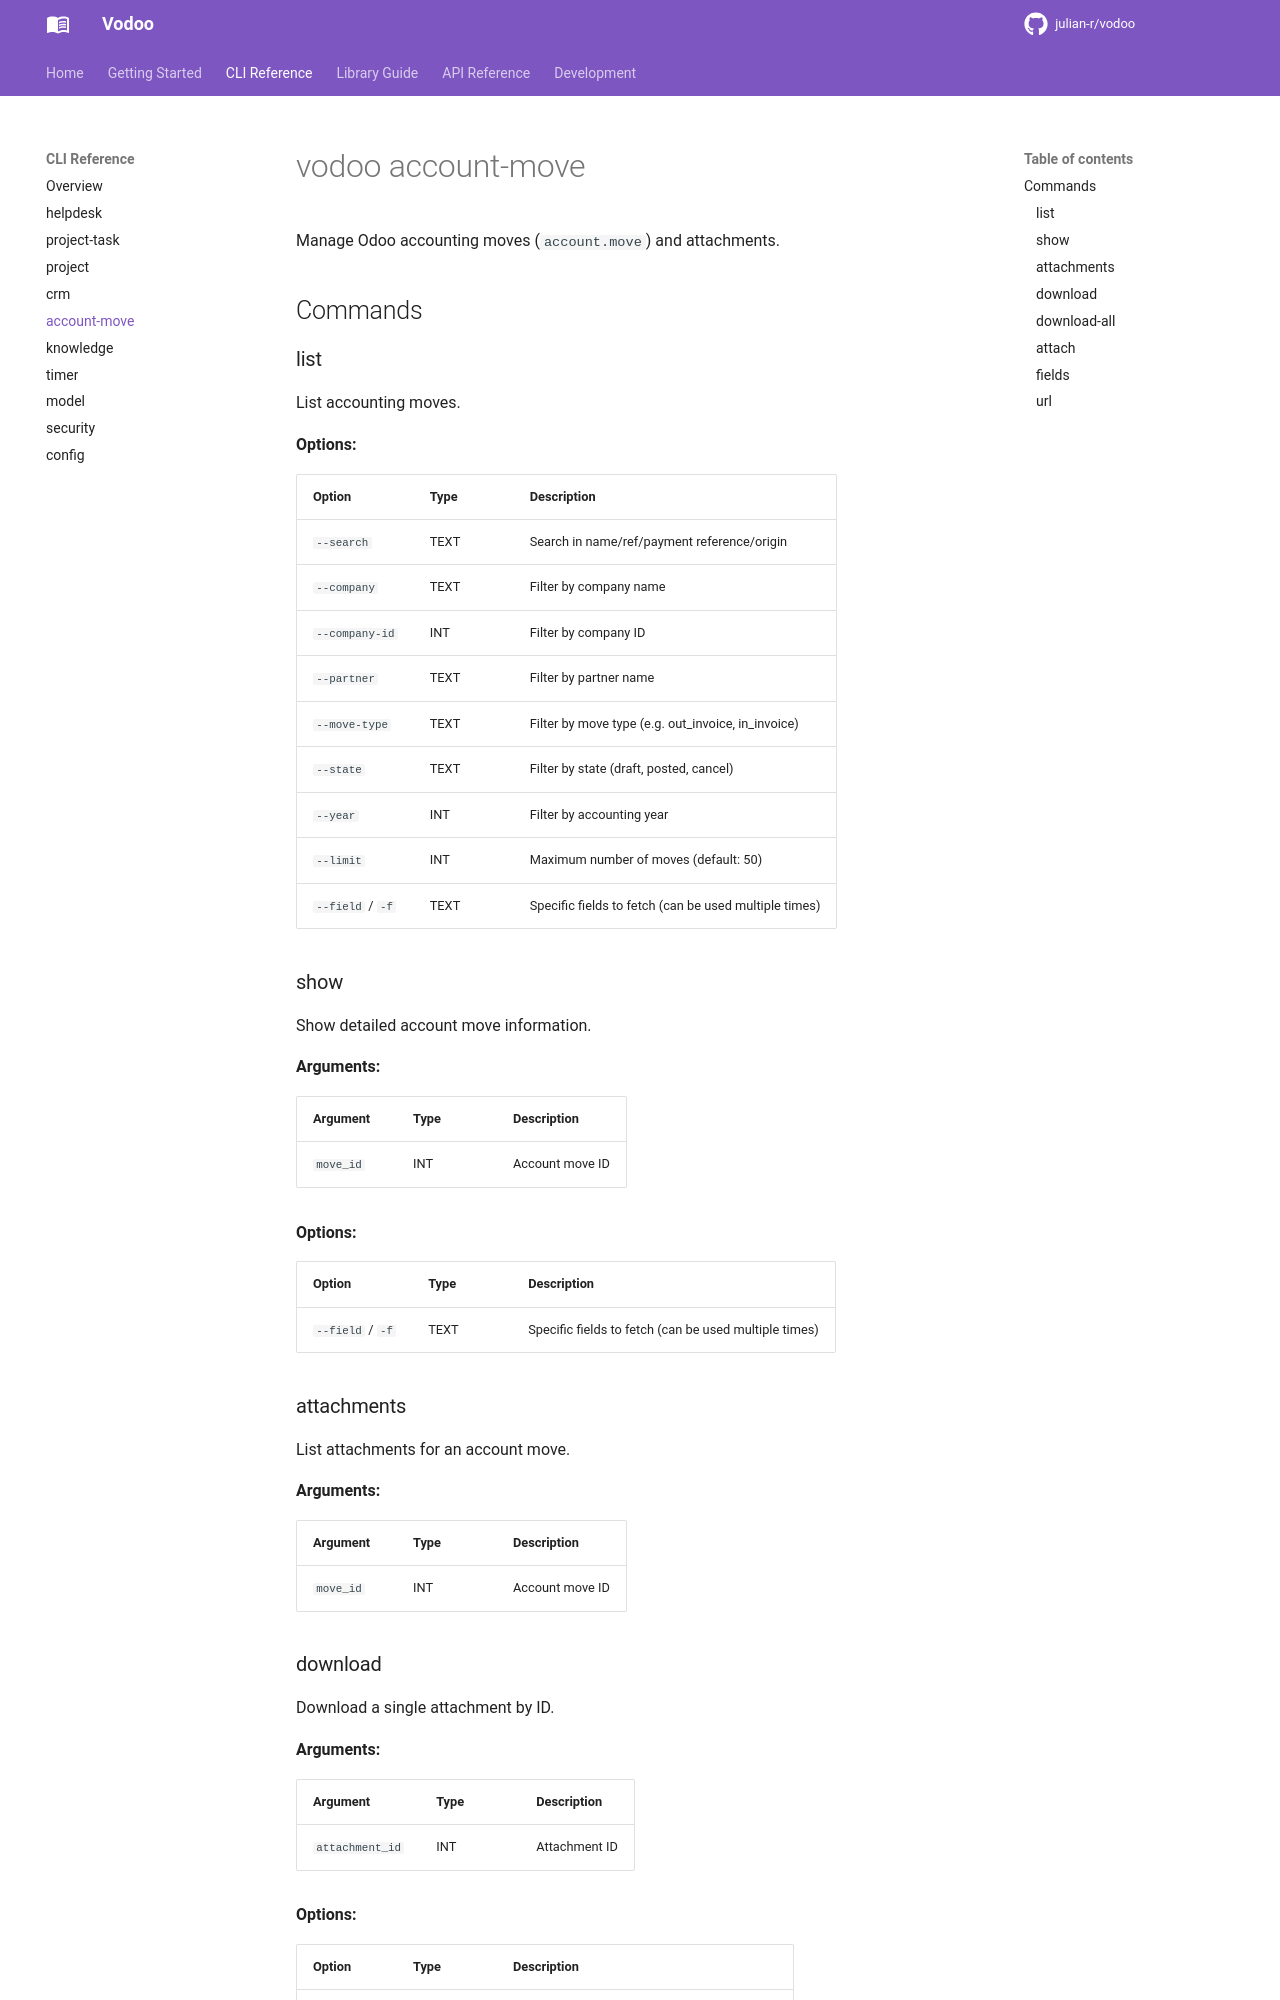

repository: julian-r/vodoo · page: 3.1.0/cli/account-move/index.html · generator: mkdocs

# vodoo account-move

Manage Odoo accounting moves (`account.move`) and attachments.

<!-- This file is auto-generated by scripts/gen_cli_docs.py. Do not edit manually. -->

## Commands

### list

List accounting moves.

**Options:**

| Option | Type | Description |
|--------|------|-------------|
| `--search` | TEXT | Search in name/ref/payment reference/origin |
| `--company` | TEXT | Filter by company name |
| `--company-id` | INT | Filter by company ID |
| `--partner` | TEXT | Filter by partner name |
| `--move-type` | TEXT | Filter by move type (e.g. out_invoice, in_invoice) |
| `--state` | TEXT | Filter by state (draft, posted, cancel) |
| `--year` | INT | Filter by accounting year |
| `--limit` | INT | Maximum number of moves (default: 50) |
| `--field` / `-f` | TEXT | Specific fields to fetch (can be used multiple times) |

### show

Show detailed account move information.

**Arguments:**

| Argument | Type | Description |
|----------|------|-------------|
| `move_id` | INT | Account move ID |

**Options:**

| Option | Type | Description |
|--------|------|-------------|
| `--field` / `-f` | TEXT | Specific fields to fetch (can be used multiple times) |

### attachments

List attachments for an account move.

**Arguments:**

| Argument | Type | Description |
|----------|------|-------------|
| `move_id` | INT | Account move ID |
